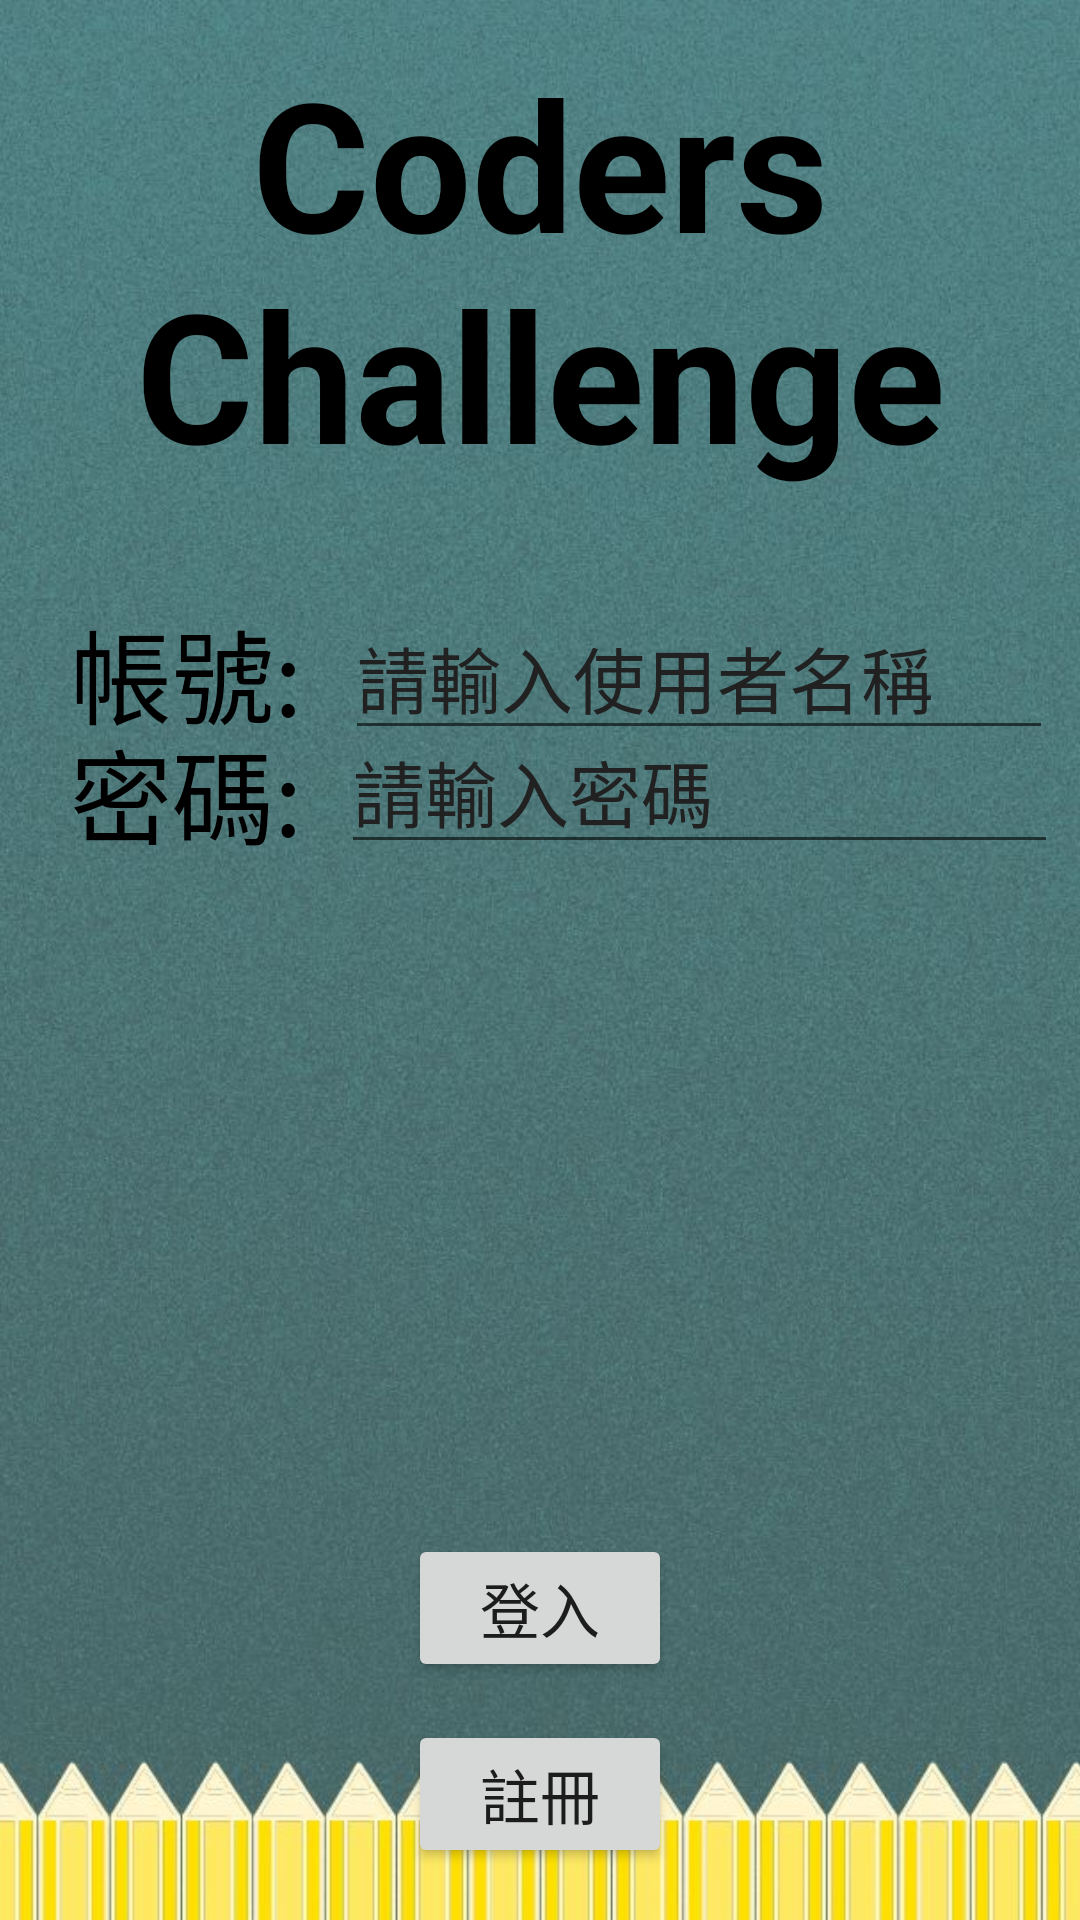

This screen was rendered from an Android layout file. Write that file and the resources it references.
<!-- AndroidManifest.xml: application theme Theme.CodersChallenge -->
<!-- res/layout/activity_main.xml -->
<?xml version="1.0" encoding="utf-8"?>
<androidx.constraintlayout.widget.ConstraintLayout xmlns:android="http://schemas.android.com/apk/res/android"
    xmlns:app="http://schemas.android.com/apk/res-auto"
    xmlns:tools="http://schemas.android.com/tools"
    android:id="@+id/BackButton"
    android:layout_width="match_parent"
    android:layout_height="match_parent"
    tools:context=".MainActivity">

    <ImageView
        android:id="@+id/appLoginBackground"
        android:layout_width="match_parent"
        android:layout_height="match_parent"
        android:adjustViewBounds="true"
        android:contentDescription="@string/login_background"
        android:scaleType="centerCrop"
        app:srcCompat="@drawable/app_login_background"
        tools:layout_editor_absoluteX="0dp"
        tools:layout_editor_absoluteY="0dp" />

    <androidx.constraintlayout.widget.Guideline
        android:id="@+id/guideline"
        android:layout_width="wrap_content"
        android:layout_height="wrap_content"
        android:orientation="horizontal"
        app:layout_constraintGuide_begin="660dp" />

    <androidx.constraintlayout.widget.Guideline
        android:id="@+id/guideline2"
        android:layout_width="wrap_content"
        android:layout_height="wrap_content"
        android:orientation="horizontal"
        app:layout_constraintGuide_percent="0.35" />

    <androidx.constraintlayout.widget.Guideline
        android:id="@+id/guideline3"
        android:layout_width="wrap_content"
        android:layout_height="wrap_content"
        android:orientation="horizontal"
        app:layout_constraintGuide_end="376dp" />

    <EditText
        android:id="@+id/Username"
        android:layout_width="236dp"
        android:layout_height="52dp"
        android:autofillHints=""
        android:ems="10"
        android:hint="@string/UsernameHint"
        android:inputType="text"
        android:text="@string/Username"
        android:textColorHint="#212121"
        android:textSize="24sp"
        app:layout_constraintBottom_toTopOf="@+id/guideline2"
        app:layout_constraintEnd_toStartOf="@+id/guideline4"
        app:layout_constraintHorizontal_bias="0.415"
        app:layout_constraintStart_toStartOf="@+id/guideline4"
        app:layout_constraintTop_toTopOf="@+id/guideline2"
        app:layout_constraintVertical_bias="0.461" />

    <EditText
        android:id="@+id/Password"
        android:layout_width="239dp"
        android:layout_height="48dp"
        android:autofillHints=""
        android:ems="10"
        android:hint="@string/passwordHint"
        android:inputType="textPassword"
        android:text="@string/password"
        android:textColor="@color/black"
        android:textColorHint="#212121"
        android:textSize="24sp"
        app:layout_constraintBottom_toTopOf="@+id/guideline3"
        app:layout_constraintEnd_toStartOf="@+id/guideline4"
        app:layout_constraintHorizontal_bias="0.501"
        app:layout_constraintStart_toStartOf="@+id/guideline4"
        app:layout_constraintTop_toTopOf="@+id/guideline3"
        app:layout_constraintVertical_bias="0.0" />

    <androidx.constraintlayout.widget.Guideline
        android:id="@+id/guideline4"
        android:layout_width="wrap_content"
        android:layout_height="wrap_content"
        android:orientation="vertical"
        app:layout_constraintGuide_begin="233dp" />

    <TextView
        android:id="@+id/Usernameshow"
        android:layout_width="wrap_content"
        android:layout_height="wrap_content"
        android:text="@string/UsernameShow"
        android:textColor="@color/black"
        android:textColorLink="@color/design_default_color_primary"
        android:textSize="34sp"
        app:layout_constraintBottom_toTopOf="@+id/guideline2"
        app:layout_constraintEnd_toStartOf="@+id/guideline5"
        app:layout_constraintStart_toStartOf="@+id/guideline5"
        app:layout_constraintTop_toTopOf="@+id/guideline2" />

    <TextView
        android:id="@+id/PasswordShow"
        android:layout_width="wrap_content"
        android:layout_height="wrap_content"
        android:text="@string/PasswordShow"
        android:textColor="@color/black"
        android:textSize="34sp"
        app:layout_constraintBottom_toTopOf="@+id/guideline3"
        app:layout_constraintEnd_toStartOf="@+id/guideline5"
        app:layout_constraintStart_toStartOf="@+id/guideline5"
        app:layout_constraintTop_toTopOf="@+id/guideline3" />

    <androidx.constraintlayout.widget.Guideline
        android:id="@+id/guideline5"
        android:layout_width="wrap_content"
        android:layout_height="wrap_content"
        android:orientation="vertical"
        app:layout_constraintGuide_begin="66dp" />

    <TextView
        android:id="@+id/Appname"
        android:layout_width="wrap_content"
        android:layout_height="wrap_content"
        android:gravity="center"
        android:text="@string/AppName"
        android:textColor="@color/black"
        android:textSize="60sp"
        android:textStyle="bold"
        app:layout_constraintBottom_toTopOf="@+id/guideline7"
        app:layout_constraintEnd_toEndOf="parent"
        app:layout_constraintStart_toStartOf="parent"
        app:layout_constraintTop_toTopOf="@+id/guideline7" />

    <androidx.constraintlayout.widget.Guideline
        android:id="@+id/guideline7"
        android:layout_width="wrap_content"
        android:layout_height="wrap_content"
        android:orientation="horizontal"
        app:layout_constraintGuide_begin="89dp" />

    <Button
        android:id="@+id/Login"
        android:layout_width="wrap_content"
        android:layout_height="wrap_content"
        android:text="@string/loginText"
        android:textSize="20sp"
        app:layout_constraintBottom_toTopOf="@+id/guideline12"
        app:layout_constraintEnd_toEndOf="parent"
        app:layout_constraintStart_toStartOf="parent"
        app:layout_constraintTop_toTopOf="@+id/guideline12" />

    <Button
        android:id="@+id/Register"
        android:layout_width="wrap_content"
        android:layout_height="wrap_content"
        android:text="@string/registerText"
        android:textSize="20sp"
        app:layout_constraintBottom_toTopOf="@+id/guideline11"
        app:layout_constraintEnd_toEndOf="parent"
        app:layout_constraintStart_toStartOf="parent"
        app:layout_constraintTop_toTopOf="@+id/guideline11" />

    <androidx.constraintlayout.widget.Guideline
        android:id="@+id/guideline10"
        android:layout_width="wrap_content"
        android:layout_height="wrap_content"
        android:orientation="vertical"
        app:layout_constraintGuide_begin="20dp" />

    <androidx.constraintlayout.widget.Guideline
        android:id="@+id/guideline11"
        android:layout_width="wrap_content"
        android:layout_height="wrap_content"
        android:orientation="horizontal"
        app:layout_constraintGuide_begin="598dp" />

    <androidx.constraintlayout.widget.Guideline
        android:id="@+id/guideline12"
        android:layout_width="wrap_content"
        android:layout_height="wrap_content"
        android:orientation="horizontal"
        app:layout_constraintGuide_begin="536dp" />

</androidx.constraintlayout.widget.ConstraintLayout>
<!-- resources referenced by this layout -->
<resources>
  <!-- drawable app_login_background: jpg bitmap (drawable, 352433 bytes) -->
  <string name="AppName">Coders Challenge</string>
  <string name="PasswordShow">"密碼: "</string>
  <string name="Username" />
  <string name="UsernameHint">請輸入使用者名稱</string>
  <string name="UsernameShow">"帳號: "</string>
  <string name="loginText">登入</string>
  <string name="login_background">bg</string>
  <string name="password" />
  <string name="passwordHint">請輸入密碼</string>
  <string name="registerText">註冊</string>
  <style name="Theme.CodersChallenge" parent="Base.Theme.CodersChallenge" />
  <style name="Base.Theme.CodersChallenge" parent="Theme.MaterialComponents.DayNight.NoActionBar.Bridge">
          
          
      </style>
  <!-- not gathered from this repository: default colours our renderer supplied (Android Studio template values) -->
  <color name="black">#FF000000</color>
</resources>
